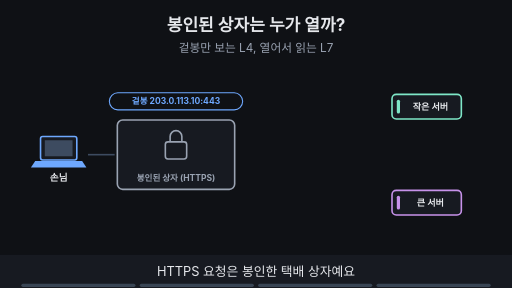
t = 0.00 s
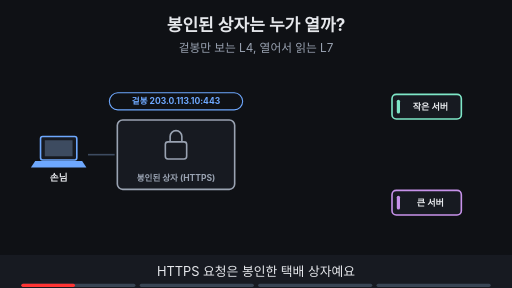
t = 1.88 s
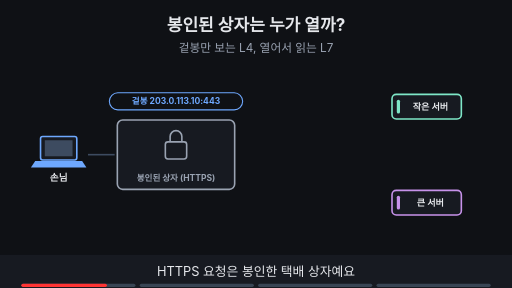
t = 3.00 s
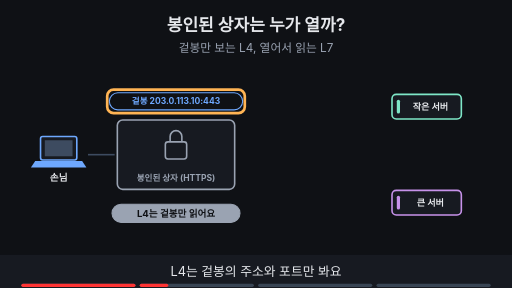
t = 5.00 s
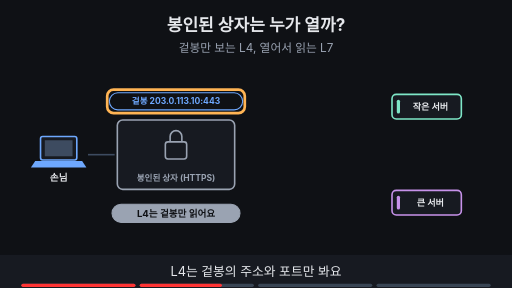
t = 6.88 s
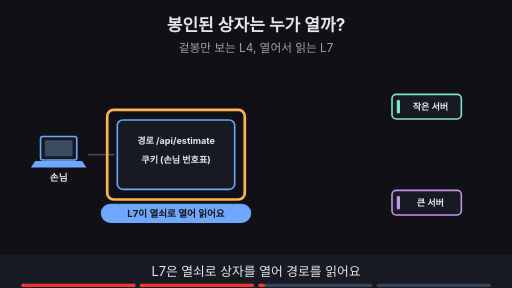
t = 8.24 s

The animated SVG that drew these frames (rendered in a browser with its animation timeline set to each time). Animation: 17 SMIL elements (animate=17); frames cover the first 8.24 s, repeats indefinitely.

<svg xmlns="http://www.w3.org/2000/svg" viewBox="0 0 960 540" width="960" height="540" font-family="-apple-system,'Apple SD Gothic Neo','Segoe UI',sans-serif">
<title>봉인된 상자는 누가 열까?</title>
<rect width="960" height="540" fill="#0f1115"/>
<text x="480" y="58" text-anchor="middle" font-size="32" font-weight="700" fill="#e6e8ec">봉인된 상자는 누가 열까?</text>
<text x="480" y="98" text-anchor="middle" font-size="22" fill="#9aa3b2">겉봉만 보는 L4, 열어서 읽는 L7</text>
<rect x="76" y="256" width="68" height="44" rx="4" fill="#171a21" stroke="#6ea8fe" stroke-width="3"/><rect x="84" y="263" width="52" height="30" fill="#3d4b60"/><polygon points="66,302 154,302 162,314 58,314" fill="#6ea8fe"/><text x="110" y="340" text-anchor="middle" font-size="18" font-weight="700" fill="#e6e8ec">손님</text><g opacity="1"><animate attributeName="opacity" values="1;1;0;0" keyTimes="0;0.485;0.500;1" dur="16s" repeatCount="indefinite"/><rect x="220" y="225" width="220" height="130" rx="10" fill="#171a21" stroke="#9aa3b2" stroke-width="3"/><rect x="310" y="266" width="40" height="32" rx="5" fill="#171a21" stroke="#9aa3b2" stroke-width="3"/><path d="M319 266 v-10 a11 11 0 0 1 22 0 v10" fill="none" stroke="#9aa3b2" stroke-width="3"/><text x="330" y="340" text-anchor="middle" font-size="16" font-weight="700" fill="#9aa3b2">봉인된 상자 (HTTPS)</text></g><g opacity="0"><animate attributeName="opacity" values="0;0;1;1" keyTimes="0;0.500;0.515;1" dur="16s" repeatCount="indefinite"/><rect x="220" y="225" width="220" height="130" rx="10" fill="#171a21" stroke="#6ea8fe" stroke-width="3"/><text x="330" y="270" text-anchor="middle" font-size="17" font-weight="700" fill="#e6e8ec">경로 /api/estimate</text><text x="330" y="305" text-anchor="middle" font-size="17" font-weight="700" fill="#e6e8ec">쿠키 (손님 번호표)</text></g><line x1="165" y1="290" x2="215" y2="290" stroke="#3d4b60" stroke-width="3"/><g opacity="1"><animate attributeName="opacity" values="1;1;0;0" keyTimes="0;0.485;0.500;1" dur="16s" repeatCount="indefinite"/><rect x="205" y="174" width="250" height="32" rx="16" fill="#0f1115" stroke="#6ea8fe" stroke-width="2"/><text x="330" y="195.76" text-anchor="middle" font-size="16" font-weight="700" fill="#6ea8fe">겉봉 203.0.113.10:443</text></g><g opacity="0"><animate attributeName="opacity" values="0;0;1;1;0;0" keyTimes="0;0.250;0.265;0.485;0.500;1" dur="16s" repeatCount="indefinite"/><rect x="201" y="168" width="258" height="44" rx="12" fill="none" stroke="#ffb454" stroke-width="5"/></g><g opacity="0"><animate attributeName="opacity" values="0;0;1;1;0;0" keyTimes="0;0.250;0.265;0.485;0.500;1" dur="16s" repeatCount="indefinite"/><rect x="210" y="383" width="240" height="34" rx="17" fill="#9aa3b2" stroke="#9aa3b2" stroke-width="2"/><text x="330" y="406.48" text-anchor="middle" font-size="18" font-weight="700" fill="#0f1115">L4는 겉봉만 읽어요</text></g><g opacity="0"><animate attributeName="opacity" values="0;0;1;1;0;0" keyTimes="0;0.500;0.515;0.735;0.750;1" dur="16s" repeatCount="indefinite"/><rect x="190" y="383" width="280" height="34" rx="17" fill="#6ea8fe" stroke="#6ea8fe" stroke-width="2"/><text x="330" y="406.48" text-anchor="middle" font-size="18" font-weight="700" fill="#0f1115">L7이 열쇠로 열어 읽어요</text></g><g opacity="0"><animate attributeName="opacity" values="0;0;1;1;0;0" keyTimes="0;0.500;0.515;0.735;0.750;1" dur="16s" repeatCount="indefinite"/><rect x="201" y="206" width="258" height="168" rx="12" fill="none" stroke="#ffb454" stroke-width="5"/></g><rect x="735.0" y="177.0" width="130" height="46" rx="8" fill="#171a21" stroke="#7ee7c7" stroke-width="3"/><rect x="744.0" y="187.0" width="6" height="26" rx="3" fill="#7ee7c7"/><text x="807" y="206" text-anchor="middle" font-size="17" font-weight="700" fill="#e6e8ec">작은 서버</text><rect x="735.0" y="357.0" width="130" height="46" rx="8" fill="#171a21" stroke="#c792ea" stroke-width="3"/><rect x="744.0" y="367.0" width="6" height="26" rx="3" fill="#c792ea"/><text x="807" y="386" text-anchor="middle" font-size="17" font-weight="700" fill="#e6e8ec">큰 서버</text><g opacity="0"><animate attributeName="opacity" values="0;0;1;1" keyTimes="0;0.750;0.765;1" dur="16s" repeatCount="indefinite"/><line x1="450" y1="290" x2="735" y2="380" stroke="#7ee7c7" stroke-width="4"/><circle cx="770" cy="340" r="16" fill="#7ee7c7"/><path d="M762 340 l6 6 l11 -12" fill="none" stroke="#0f1115" stroke-width="4"/><rect x="455" y="424" width="330" height="32" rx="16" fill="#0f1115" stroke="#ffb454" stroke-width="2"/><text x="620" y="445.76" text-anchor="middle" font-size="16" font-weight="700" fill="#ffb454">열린 내용은 이 장비 안에서 평문</text></g><g opacity="0"><animate attributeName="opacity" values="0;0;1;1" keyTimes="0;0.750;0.765;1" dur="16s" repeatCount="indefinite"/><rect x="731" y="353" width="138" height="54" rx="12" fill="none" stroke="#ffb454" stroke-width="5"/></g>
<rect x="0" y="478" width="960" height="62" fill="#171a21"/>
<g opacity="1"><animate attributeName="opacity" values="1;1;0;0" keyTimes="0;0.235;0.250;1" dur="16s" repeatCount="indefinite"/><text x="480" y="518" text-anchor="middle" font-size="24" fill="#e6e8ec">HTTPS 요청은 봉인한 택배 상자예요</text></g>
<g opacity="0"><animate attributeName="opacity" values="0;0;1;1;0;0" keyTimes="0;0.250;0.265;0.485;0.500;1" dur="16s" repeatCount="indefinite"/><text x="480" y="518" text-anchor="middle" font-size="24" fill="#e6e8ec">L4는 겉봉의 주소와 포트만 봐요</text></g>
<g opacity="0"><animate attributeName="opacity" values="0;0;1;1;0;0" keyTimes="0;0.500;0.515;0.735;0.750;1" dur="16s" repeatCount="indefinite"/><text x="480" y="518" text-anchor="middle" font-size="24" fill="#e6e8ec">L7은 열쇠로 상자를 열어 경로를 읽어요</text></g>
<g opacity="0"><animate attributeName="opacity" values="0;0;1;1" keyTimes="0;0.750;0.765;1" dur="16s" repeatCount="indefinite"/><text x="480" y="518" text-anchor="middle" font-size="24" fill="#e6e8ec">읽은 뒤 알맞은 서버로 보내요</text></g>

<g aria-label="재생 진행 막대" data-stage-count="4"><g class="progress-segment" data-stage="1"><rect x="40" y="532" width="214" height="6" rx="3" fill="#394554"/><rect x="40" y="532" width="0" height="6" rx="3" fill="#ff3434"><animate attributeName="width" values="0;214;214" keyTimes="0;0.250000;1" dur="16s" repeatCount="indefinite"/></rect></g><g class="progress-segment" data-stage="2"><rect x="262" y="532" width="214" height="6" rx="3" fill="#394554"/><rect x="262" y="532" width="0" height="6" rx="3" fill="#ff3434"><animate attributeName="width" values="0;0;214;214" keyTimes="0;0.250000;0.500000;1" dur="16s" repeatCount="indefinite"/></rect></g><g class="progress-segment" data-stage="3"><rect x="484" y="532" width="214" height="6" rx="3" fill="#394554"/><rect x="484" y="532" width="0" height="6" rx="3" fill="#ff3434"><animate attributeName="width" values="0;0;214;214" keyTimes="0;0.500000;0.750000;1" dur="16s" repeatCount="indefinite"/></rect></g><g class="progress-segment" data-stage="4"><rect x="706" y="532" width="214" height="6" rx="3" fill="#394554"/><rect x="706" y="532" width="0" height="6" rx="3" fill="#ff3434"><animate attributeName="width" values="0;0;214" keyTimes="0;0.750000;1" dur="16s" repeatCount="indefinite"/></rect></g></g></svg>
